Run: headless pygame with SDL's dummy video driver; simulated clock (each Clock.tick advances the game by its frame time, no real sleeping); random seed 0; keys injected as events and as key.get_pressed() state; no mouse input.
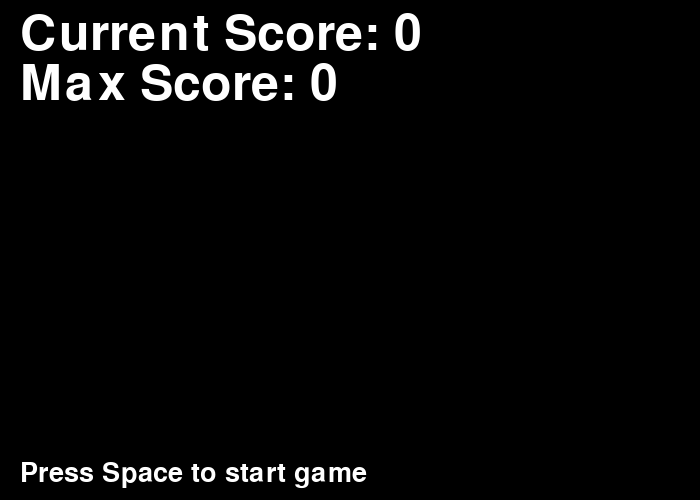
Frame 1 of 4 · flips 1–60 · no input
Frame 2 of 4 · flips 61–180 · tapped SPACE, RETURN · held RIGHT (→), D · screen unchanged from frame 1, image omitted
Frame 3 of 4 · flips 181–300 · held DOWN (↓), S · screen unchanged from frame 2, image omitted
Frame 4 of 4 · flips 301–420 · held LEFT (←), A, UP (↑), W · screen unchanged from frame 3, image omitted

The pygame program that drew these frames:

import pygame
from random import randint

pygame.init()

BLACK = (0, 0, 0)
WHITE = (255, 255, 255)

class Racket(pygame.sprite.Sprite):
    def __init__(self, color, width, height):
        super().__init__()
        self.image = pygame.Surface([width, height])
        self.image.fill(BLACK)
        self.image.set_colorkey(BLACK)
        pygame.draw.rect(self.image, color, [0, 0, width, height])
        self.rect = self.image.get_rect()

    def moveLeft(self, pixels):
        self.rect.x -= pixels
        if self.rect.x < 0:
           self.rect.x = 0

    def moveRight(self, pixels):
        self.rect.x += pixels
        if self.rect.x > 800:
           self.rect.x = 800



class Ball(pygame.sprite.Sprite):
    def __init__(self, color, width, height):
        super().__init__()
        self.image = pygame.Surface([width, height])
        self.image.fill(BLACK)
        self.image.set_colorkey(BLACK)
        pygame.draw.rect(self.image, color, [0, 0, width, height])
        self.velocity = [randint(-8, 8),randint(4, 8)]
        self.rect = self.image.get_rect()

    def update(self):
        self.rect.x += self.velocity[0]
        self.rect.y += self.velocity[1]

    def bounce(self):
        self.velocity[1] = -self.velocity[1]
        self.velocity[0] = randint(-8,8)


size = (700, 500)
screen = pygame.display.set_mode(size)
pygame.display.set_caption("Ping Pong")

player = Racket(WHITE, 100, 10)
player.rect.x = 20
player.rect.y = 470


ball = Ball(WHITE,10,10)
ball.rect.x = 250
ball.rect.y = 10


all_sprites_list = pygame.sprite.Group()


all_sprites_list.add(player)
all_sprites_list.add(ball)


running = True
gameRunning = False


clock = pygame.time.Clock()


score = 0
scoreMax = 0
font = pygame.font.Font(None, 74)
fontSmall = pygame.font.Font(None, 40)


while running:
    for event in pygame.event.get():
        if event.type == pygame.QUIT:
            running = False
    keys = pygame.key.get_pressed()
    if gameRunning:
        if keys[pygame.K_LEFT]:
            player.moveLeft(5)
        if keys[pygame.K_RIGHT]:
            player.moveRight(5)

        
        all_sprites_list.update()
        if ball.rect.x>=690:
            ball.velocity[0] = -ball.velocity[0]
        if ball.rect.x<=0:
            ball.velocity[0] = -ball.velocity[0]
        if ball.rect.y>490:
            ball.velocity[1] = -ball.velocity[1]
            gameRunning = False
            scoreMax = max(score,scoreMax)
        if ball.rect.y<0:
            ball.velocity[1] = -ball.velocity[1]

        if pygame.sprite.collide_mask(ball, player):
          ball.bounce()
          score+=1

        screen.fill(BLACK)
        all_sprites_list.draw(screen)

        
        text = font.render(str(score), 1, WHITE)
        screen.blit(text, (320,10))
    else:
        screen.fill(BLACK)
        if keys[pygame.K_SPACE]:
            score = 0
            player.rect.x = 300
            player.rect.y = 480
            ball.rect.x = 250
            ball.rect.y = 10
            ball.velocity = [randint(-8, 8),randint(4, 8)]
            screen.fill(BLACK)
            gameRunning=True

        t1 = font.render(f'Current Score: {str(score)}', 1, WHITE)
        t2 = font.render(f'Max Score: {str(scoreMax)}', 1, WHITE)
        t3 = fontSmall.render(f'Press Space to start game', 1, WHITE)
        screen.blit(t1, (20,10))
        screen.blit(t2, (20,60))
        screen.blit(t3, (20,460))


    pygame.display.flip()

    clock.tick(60)

pygame.quit()
